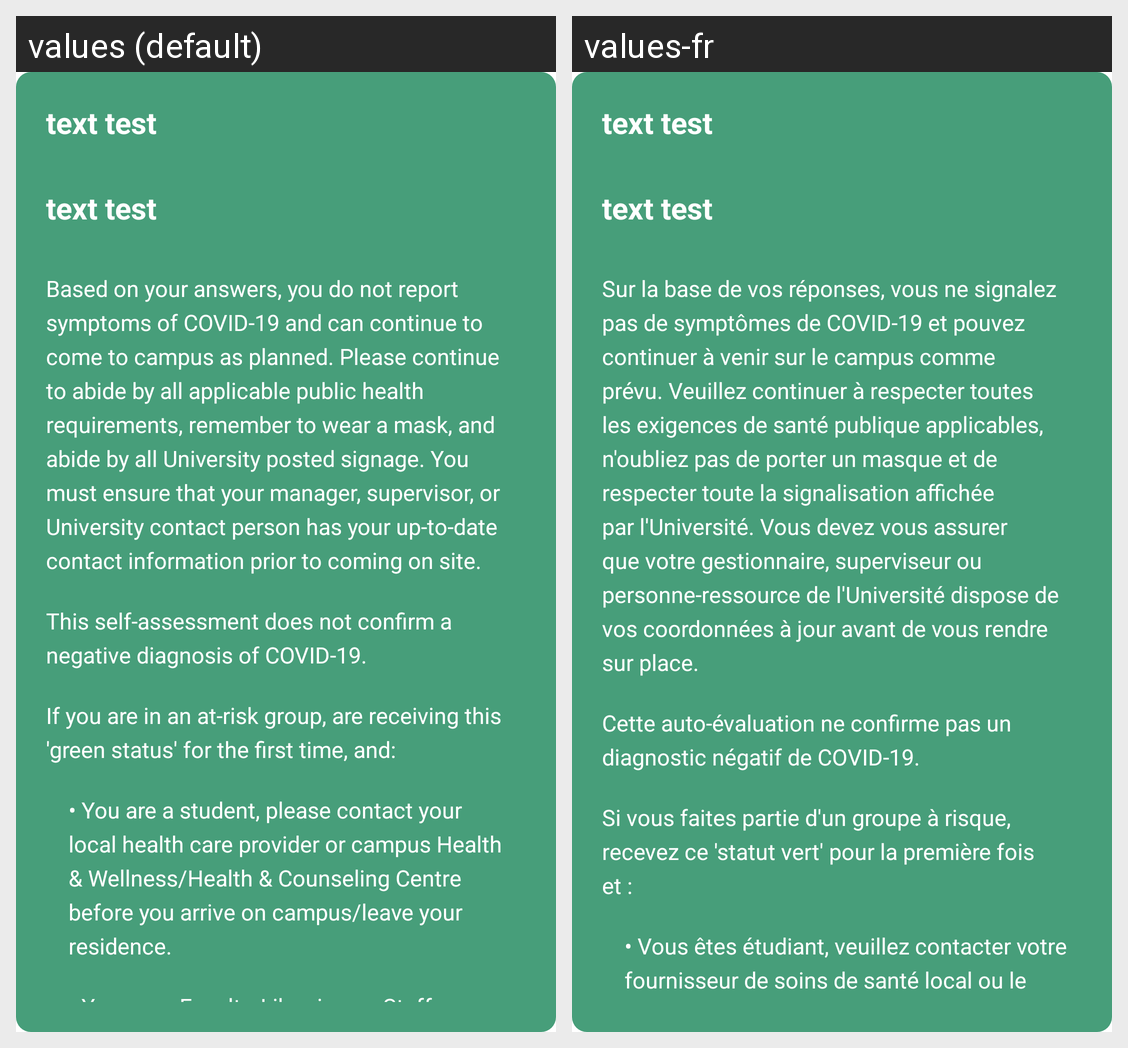

Here is an Android app screen in its default locale and in the app's own translations. Write out the translated-string differences for the strings that appear on this screen.
Android screen res/layout/ucheck_green_layout_view.xml rendered under 2 locales, left to right: values (default), values-fr. Device: Nexus 5 (rendered at 1080×1920; each locale shown at half size, 540×960, under a caption strip naming it); theme Theme.MyApplication.
Strings drawn on this screen, with the default value and each locale's value (text and hints the layout hard-codes, and strings that could not be matched under every locale, appear in the picture but are not listed):

green_1
  values: Based on your answers, you do not report symptoms of COVID-19 and can continue to come to campus as planned. Please continue to abide by all applicable public health requirements, remember to wear a mask, and abide by all University posted signage. You must ensure that your manager, supervisor, or University contact person has your up-to-date contact information prior to coming on site.
  values-fr: Sur la base de vos réponses, vous ne signalez pas de symptômes de COVID-19 et pouvez continuer à venir sur le campus comme prévu. Veuillez continuer à respecter toutes les exigences de santé publique applicables, n'oubliez pas de porter un masque et de respecter toute la signalisation affichée par l'Université. Vous devez vous assurer que votre gestionnaire, superviseur ou personne-ressource de …[clipped]

green_2
  values: This self-assessment does not confirm a negative diagnosis of COVID-19.
  values-fr: Cette auto-évaluation ne confirme pas un diagnostic négatif de COVID-19.

green_3
  values: If you are in an at-risk group, are receiving this 'green status' for the first time, and:
  values-fr: Si vous faites partie d'un groupe à risque, recevez ce 'statut vert' pour la première fois et :

green_4
  values: • You are a student, please contact your local health care provider or campus Health & Wellness/Health & Counseling Centre before you arrive on campus/leave your residence.
  values-fr: • Vous êtes étudiant, veuillez contacter votre fournisseur de soins de santé local ou le campus Health & Bien-être/Santé & Centre de conseil avant d'arriver sur le campus/de quitter votre résidence.
